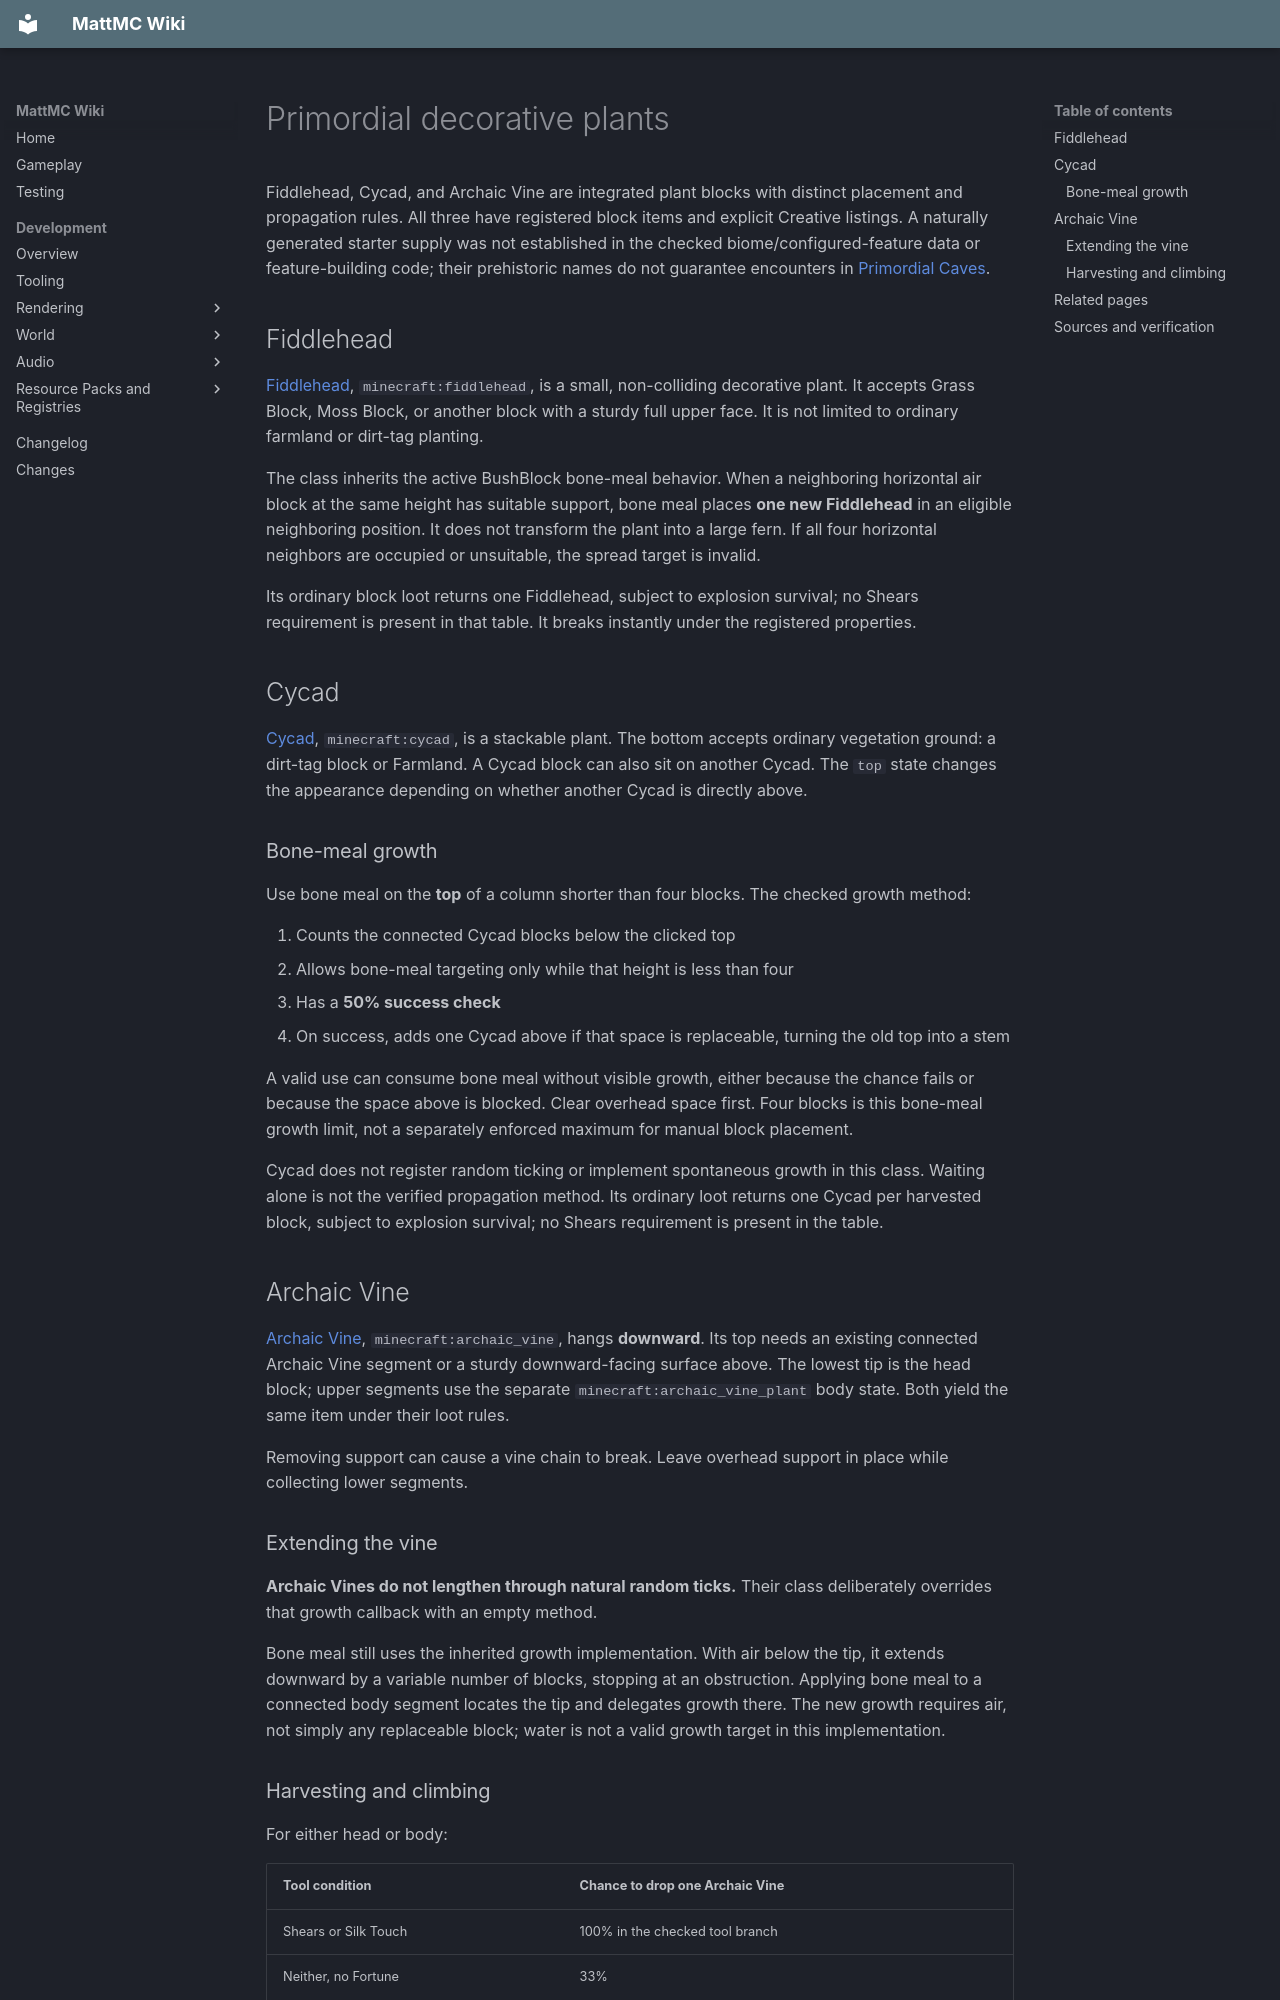

repository: HungLo2020/MattMC · page: gameplay/blocks/PrimordialPlants/index.html · generator: mkdocs

# Primordial decorative plants

Fiddlehead, Cycad, and Archaic Vine are integrated plant blocks with distinct placement and propagation rules. All three have registered block items and explicit Creative listings. A naturally generated starter supply was not established in the checked biome/configured-feature data or feature-building code; their prehistoric names do not guarantee encounters in [Primordial Caves](../dimensions/PrimordialCaves.md).

## Fiddlehead

[Fiddlehead](../items/Fiddlehead.md), `minecraft:fiddlehead`, is a small, non-colliding decorative plant. It accepts Grass Block, Moss Block, or another block with a sturdy full upper face. It is not limited to ordinary farmland or dirt-tag planting.

The class inherits the active BushBlock bone-meal behavior. When a neighboring horizontal air block at the same height has suitable support, bone meal places **one new Fiddlehead** in an eligible neighboring position. It does not transform the plant into a large fern. If all four horizontal neighbors are occupied or unsuitable, the spread target is invalid.

Its ordinary block loot returns one Fiddlehead, subject to explosion survival; no Shears requirement is present in that table. It breaks instantly under the registered properties.

## Cycad

[Cycad](../items/Cycad.md), `minecraft:cycad`, is a stackable plant. The bottom accepts ordinary vegetation ground: a dirt-tag block or Farmland. A Cycad block can also sit on another Cycad. The `top` state changes the appearance depending on whether another Cycad is directly above.

### Bone-meal growth

Use bone meal on the **top** of a column shorter than four blocks. The checked growth method:

1. Counts the connected Cycad blocks below the clicked top
2. Allows bone-meal targeting only while that height is less than four
3. Has a **50% success check**
4. On success, adds one Cycad above if that space is replaceable, turning the old top into a stem

A valid use can consume bone meal without visible growth, either because the chance fails or because the space above is blocked. Clear overhead space first. Four blocks is this bone-meal growth limit, not a separately enforced maximum for manual block placement.

Cycad does not register random ticking or implement spontaneous growth in this class. Waiting alone is not the verified propagation method. Its ordinary loot returns one Cycad per harvested block, subject to explosion survival; no Shears requirement is present in the table.

## Archaic Vine

[Archaic Vine](../items/ArchaicVine.md), `minecraft:archaic_vine`, hangs **downward**. Its top needs an existing connected Archaic Vine segment or a sturdy downward-facing surface above. The lowest tip is the head block; upper segments use the separate `minecraft:archaic_vine_plant` body state. Both yield the same item under their loot rules.

Removing support can cause a vine chain to break. Leave overhead support in place while collecting lower segments.

### Extending the vine

**Archaic Vines do not lengthen through natural random ticks.** Their class deliberately overrides that growth callback with an empty method.

Bone meal still uses the inherited growth implementation. With air below the tip, it extends downward by a variable number of blocks, stopping at an obstruction. Applying bone meal to a connected body segment locates the tip and delegates growth there. The new growth requires air, not simply any replaceable block; water is not a valid growth target in this implementation.

### Harvesting and climbing

For either head or body:

| Tool condition | Chance to drop one Archaic Vine |
| --- | --- |
| Shears or Silk Touch | 100% in the checked tool branch |
| Neither, no Fortune | 33% |
| Fortune I | 55% |
| Fortune II | 77% |
| Fortune III | 100% |

These are the explicit loot branches, not a guarantee against unrelated destruction or changed data packs. Ordinary harvest can lose the item, so use Shears when preserving a limited starter supply.

**Do not use Archaic Vine as a ladder.** Neither its head nor its body is in the bundled climbable tag, and the normal living-entity climbing check relies on that tag. Its lack of collision and vine appearance do not make it climbable.

## Related pages

- [Fiddlehead](../items/Fiddlehead.md)
- [Cycad](../items/Cycad.md)
- [Archaic Vine](../items/ArchaicVine.md)
- [Pewen family](Pewen.md)
- [Blocks](Blocks.md)
